Run: headless pygame with SDL's dummy video driver; simulated clock (each Clock.tick advances the game by its frame time, no real sleeping); random seed 0; keys injected as events and as key.get_pressed() state; no mouse input.
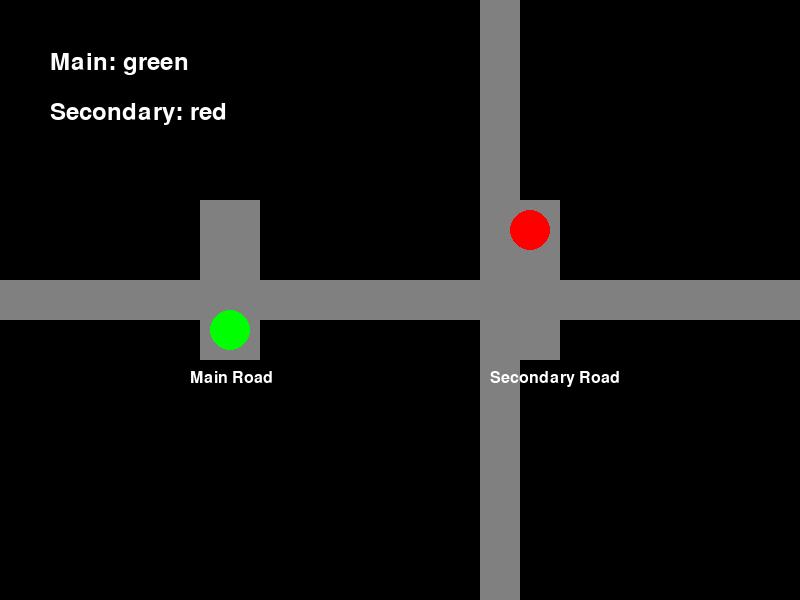
Frame 1 of 4 · flips 1–60 · no input
Frame 2 of 4 · flips 61–180 · tapped SPACE, RETURN · held RIGHT (→), D · screen unchanged from frame 1, image omitted
Frame 3 of 4 · flips 181–300 · held DOWN (↓), S · screen unchanged from frame 2, image omitted
Frame 4 of 4 · flips 301–420 · held LEFT (←), A, UP (↑), W · screen unchanged from frame 3, image omitted

The pygame program that drew these frames:

import pygame
import time

# Initialize Pygame
pygame.init()

# Set up the display
WIDTH = 800
HEIGHT = 600
screen = pygame.display.set_mode((WIDTH, HEIGHT))
pygame.display.set_caption("T-Intersection Traffic Light Simulation")

# Colors
BLACK = (0, 0, 0)
WHITE = (255, 255, 255)
RED = (255, 0, 0)
YELLOW = (255, 255, 0)
GREEN = (0, 255, 0)
GRAY = (128, 128, 128)

class TrafficLight:
    def __init__(self, x, y, name):
        self.x = x
        self.y = y
        self.name = name
        self.state = "red"
        self.timer = 0
        
    def draw(self, screen):
        # Draw traffic light housing
        pygame.draw.rect(screen, GRAY, (self.x, self.y, 60, 160))
        
        # Draw lights
        colors = [RED, YELLOW, GREEN]
        active_colors = [GRAY, GRAY, GRAY]
        
        if self.state == "red":
            active_colors[0] = RED
        elif self.state == "yellow":
            active_colors[1] = YELLOW
        elif self.state == "green":
            active_colors[2] = GREEN
            
        for i, color in enumerate(active_colors):
            pygame.draw.circle(screen, color, (self.x + 30, self.y + 30 + i * 50), 20)
            
        # Draw label
        font = pygame.font.Font(None, 24)
        text = font.render(self.name, True, WHITE)
        screen.blit(text, (self.x - 10, self.y + 170))

class PetriNetSimulation:
    def __init__(self):
        self.main_light = TrafficLight(200, 200, "Main Road")
        self.secondary_light = TrafficLight(500, 200, "Secondary Road")
        self.cycle_time = {"red": 5, "yellow": 2, "green": 4}
        self.state_sequence = ["red", "green", "yellow"]
        
    def update(self):
        current_time = time.time()
        
        # Update main light
        if current_time - self.main_light.timer >= self.cycle_time[self.main_light.state]:
            self.main_light.timer = current_time
            current_index = self.state_sequence.index(self.main_light.state)
            self.main_light.state = self.state_sequence[(current_index + 1) % len(self.state_sequence)]
            
            # If main light turns red, start secondary light's cycle
            if self.main_light.state == "red":
                self.secondary_light.timer = current_time
                self.secondary_light.state = "green"
        
        # Update secondary light
        if self.secondary_light.state != "red":
            if current_time - self.secondary_light.timer >= self.cycle_time[self.secondary_light.state]:
                self.secondary_light.timer = current_time
                current_index = self.state_sequence.index(self.secondary_light.state)
                self.secondary_light.state = self.state_sequence[(current_index + 1) % len(self.state_sequence)]
    
    def draw(self, screen):
        # Draw background
        screen.fill(BLACK)
        
        # Draw road
        pygame.draw.rect(screen, GRAY, (0, 280, WIDTH, 40))  # Horizontal road
        pygame.draw.rect(screen, GRAY, (480, 0, 40, HEIGHT))  # Vertical road
        
        # Draw traffic lights
        self.main_light.draw(screen)
        self.secondary_light.draw(screen)
        
        # Draw state information
        font = pygame.font.Font(None, 36)
        main_text = font.render(f"Main: {self.main_light.state}", True, WHITE)
        secondary_text = font.render(f"Secondary: {self.secondary_light.state}", True, WHITE)
        screen.blit(main_text, (50, 50))
        screen.blit(secondary_text, (50, 100))

def main():
    clock = pygame.time.Clock()
    simulation = PetriNetSimulation()
    running = True
    
    while running:
        for event in pygame.event.get():
            if event.type == pygame.QUIT:
                running = False
                
        simulation.update()
        simulation.draw(screen)
        pygame.display.flip()
        clock.tick(60)
        
    pygame.quit()

if __name__ == "__main__":
    main()
